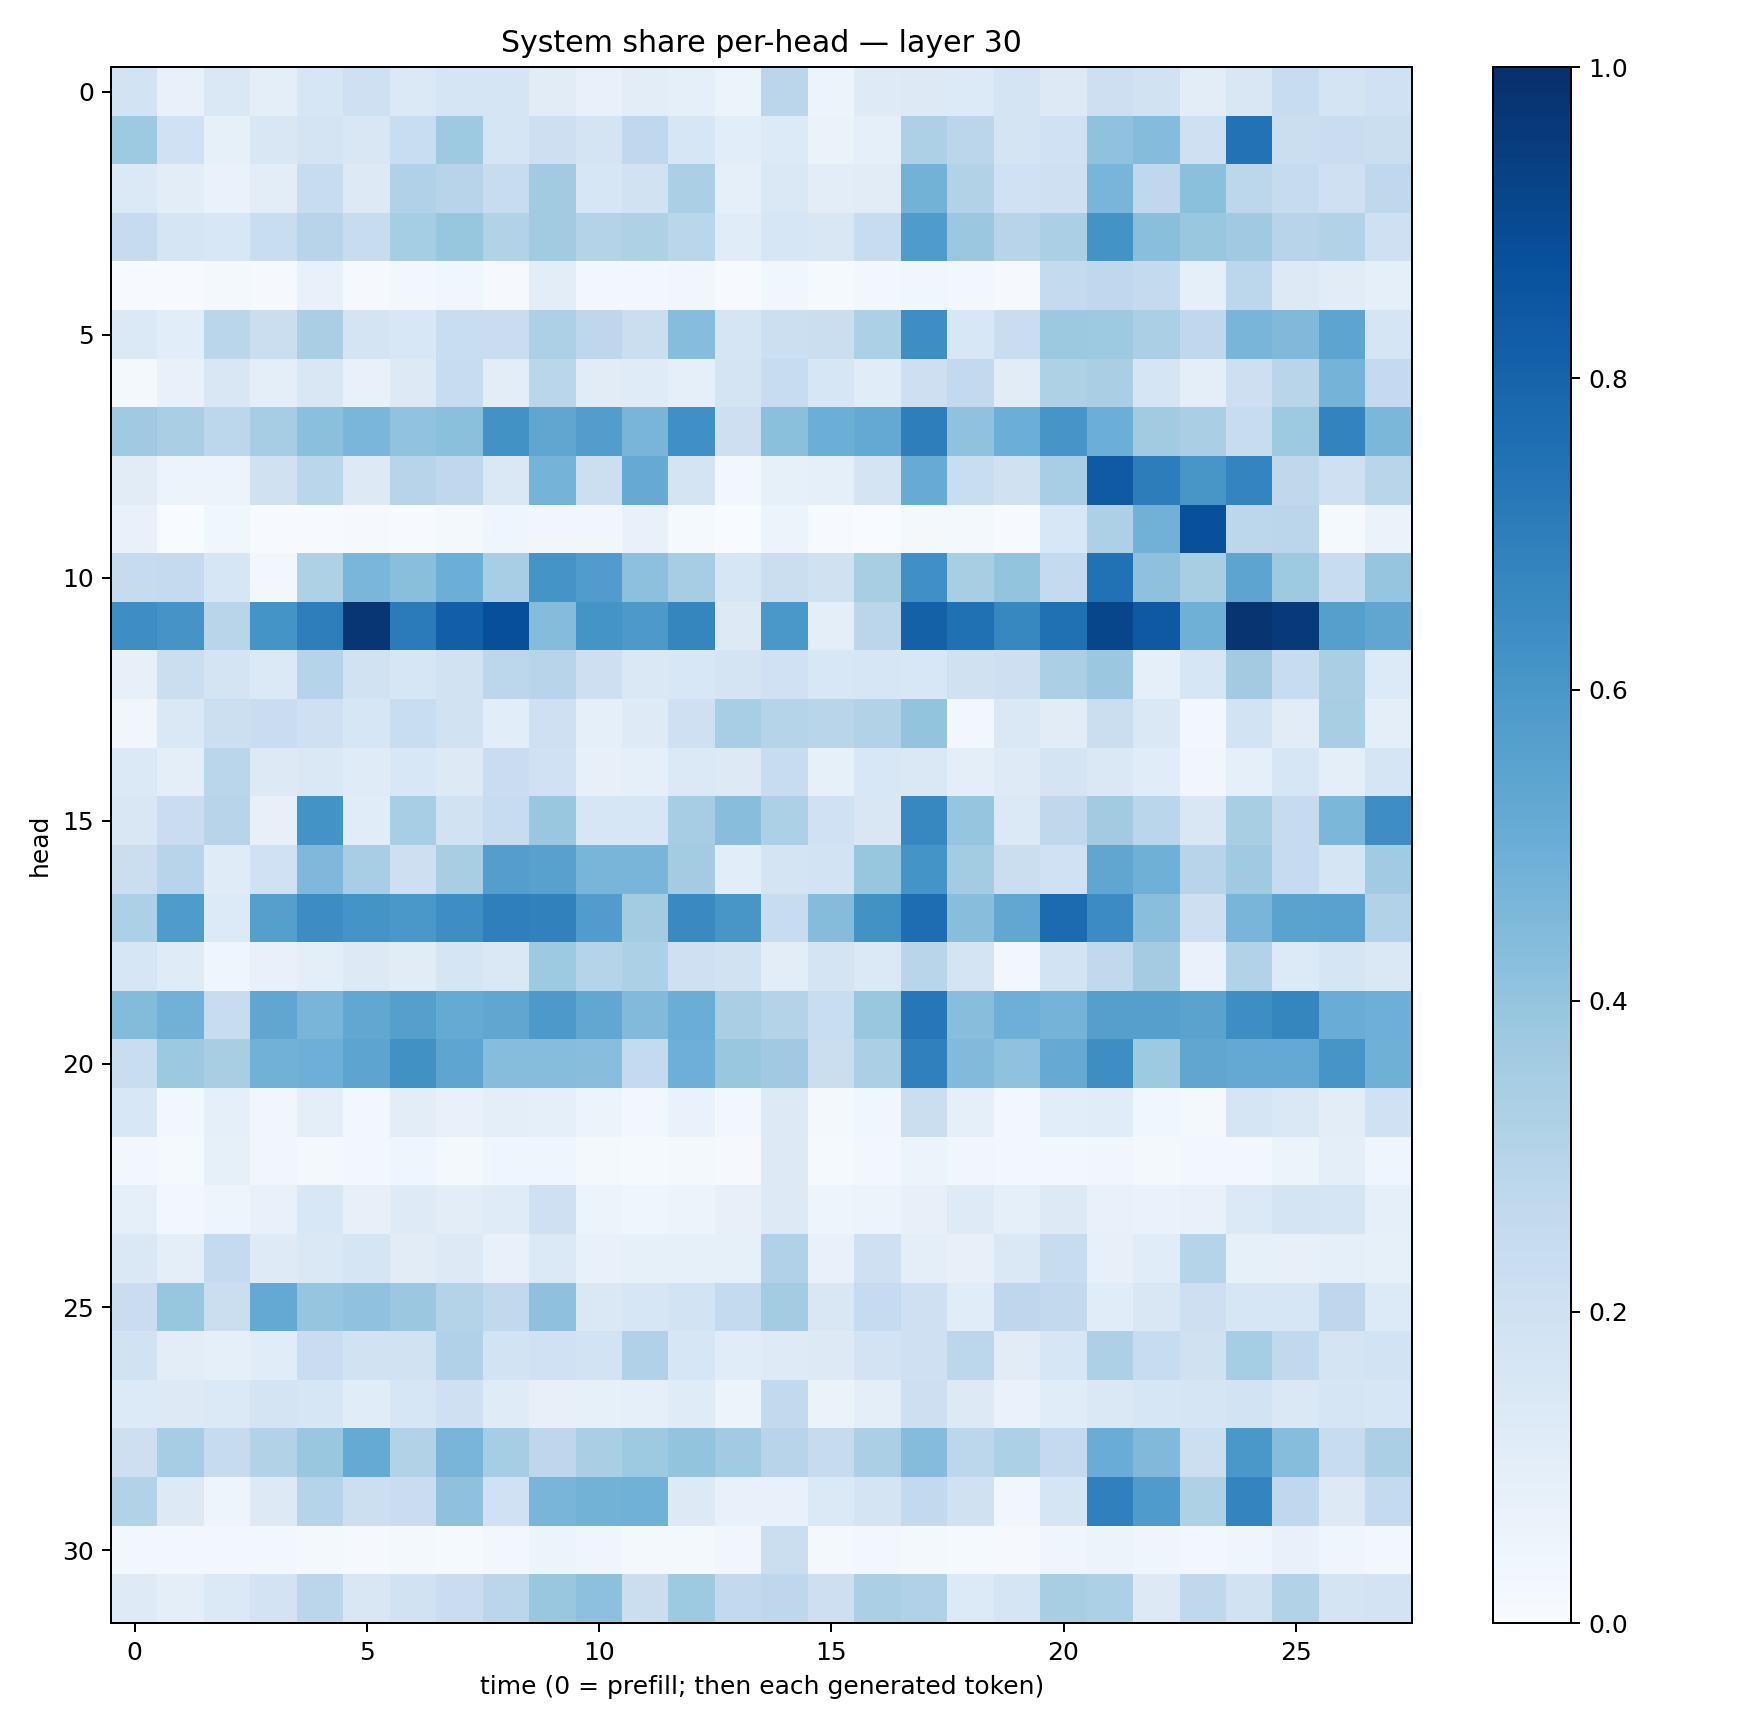

The file beside this chart, header and first rows:
0.18397287, 0.07515758, 0.14194205, 0.097382516, 0.16116005, 0.20407164, 0.13969406, 0.16717568, 0.17168541, 0.10979803, 0.07546978, 0.102867045, 0.09272731, 0.060520217, 0.2816034, 0.05416468, 0.12149916, 0.12812524, 0.13516, 0.17642772, 0.12649447, 0.21275958, 0.19265842, 0.10205034
0.372, 0.1996, 0.08347, 0.1499, 0.1722, 0.1495, 0.2341, 0.3728, 0.1676, 0.2145, 0.1753, 0.2668, 0.1579, 0.1069, 0.1344, 0.06577, 0.08646, 0.3272, 0.2847, 0.1743, 0.203, 0.4065, 0.4372, 0.2095
0.1393, 0.1044, 0.07015, 0.1023, 0.2378, 0.1294, 0.3187, 0.2951, 0.2385, 0.3621, 0.1609, 0.1948, 0.3324, 0.09011, 0.1433, 0.1035, 0.1113, 0.4773, 0.3129, 0.2004, 0.2098, 0.4678, 0.2671, 0.4187
0.2482, 0.1645, 0.1537, 0.2341, 0.2954, 0.2399, 0.3547, 0.3941, 0.3127, 0.3614, 0.3056, 0.3205, 0.2861, 0.1171, 0.1631, 0.1499, 0.2346, 0.5844, 0.3792, 0.2941, 0.3359, 0.6194, 0.424, 0.3877
0.007413, 0.004599, 0.01857, 0.01051, 0.07494, 0.01114, 0.02606, 0.0375, 0.0105, 0.1019, 0.02752, 0.02447, 0.0346, 0.006455, 0.03751, 0.0124, 0.03064, 0.03741, 0.02931, 0.01172, 0.2542, 0.2664, 0.2562, 0.08838
0.1381, 0.1069, 0.2881, 0.2203, 0.3368, 0.1787, 0.1534, 0.2327, 0.2266, 0.325, 0.2761, 0.2261, 0.4335, 0.1698, 0.2185, 0.2208, 0.3301, 0.6374, 0.1549, 0.2268, 0.3782, 0.3713, 0.3327, 0.2686
0.0194, 0.07122, 0.1495, 0.09705, 0.1516, 0.07384, 0.1319, 0.2401, 0.1023, 0.2889, 0.1102, 0.1182, 0.08899, 0.1758, 0.2367, 0.1611, 0.1155, 0.2114, 0.2603, 0.1103, 0.3214, 0.3376, 0.1656, 0.09628
0.37, 0.3372, 0.279, 0.3498, 0.4207, 0.4641, 0.4029, 0.4198, 0.6237, 0.535, 0.5718, 0.4686, 0.6299, 0.2138, 0.4215, 0.4976, 0.5214, 0.699, 0.4076, 0.4987, 0.6089, 0.4974, 0.3596, 0.3383
0.1096, 0.05809, 0.05914, 0.1965, 0.2864, 0.1299, 0.2941, 0.267, 0.1466, 0.4762, 0.2172, 0.5123, 0.1749, 0.02434, 0.08349, 0.08944, 0.1766, 0.5095, 0.2314, 0.1977, 0.3462, 0.838, 0.7007, 0.6044
0.07577, 0.002889, 0.03865, 0.006886, 0.004798, 0.0113, 0.006591, 0.02198, 0.04083, 0.0319, 0.03169, 0.0716, 0.01422, 0.002481, 0.05151, 0.005059, 0.002911, 0.01834, 0.02032, 0.005984, 0.1546, 0.3252, 0.4835, 0.8768
0.2447, 0.2509, 0.1577, 0.02711, 0.3206, 0.462, 0.4229, 0.4992, 0.3442, 0.6155, 0.5762, 0.417, 0.3508, 0.1593, 0.2253, 0.1985, 0.3433, 0.6317, 0.3436, 0.3999, 0.2564, 0.7467, 0.4121, 0.3421
0.64, 0.6097, 0.2914, 0.6156, 0.6962, 0.9742, 0.7075, 0.8198, 0.8809, 0.4375, 0.6152, 0.5909, 0.6713, 0.1311, 0.5987, 0.09904, 0.2824, 0.8091, 0.7532, 0.6677, 0.7536, 0.9136, 0.8437, 0.4913
0.07975, 0.2198, 0.1786, 0.1374, 0.3028, 0.1891, 0.1566, 0.1944, 0.2805, 0.2942, 0.2126, 0.141, 0.1538, 0.1789, 0.2027, 0.155, 0.1587, 0.1547, 0.197, 0.2124, 0.3347, 0.3819, 0.09019, 0.1564
0.03459, 0.1454, 0.218, 0.2296, 0.2042, 0.1592, 0.2334, 0.1904, 0.1062, 0.2094, 0.08679, 0.1246, 0.2045, 0.3451, 0.3016, 0.2912, 0.3128, 0.4019, 0.02461, 0.1429, 0.1111, 0.2258, 0.1472, 0.02699
0.1383, 0.1006, 0.2883, 0.1284, 0.1424, 0.1199, 0.1537, 0.1272, 0.2277, 0.2027, 0.07901, 0.0934, 0.1395, 0.1267, 0.2421, 0.08486, 0.1527, 0.1481, 0.09608, 0.1242, 0.1766, 0.1424, 0.1162, 0.03449
0.1495, 0.2297, 0.2962, 0.08028, 0.6185, 0.1138, 0.3456, 0.1879, 0.235, 0.3832, 0.1638, 0.1588, 0.3478, 0.4264, 0.3319, 0.1993, 0.1519, 0.6669, 0.3961, 0.1373, 0.2719, 0.3601, 0.2853, 0.1522
0.2233, 0.2957, 0.1189, 0.201, 0.4525, 0.3475, 0.2118, 0.3422, 0.567, 0.5553, 0.4658, 0.4651, 0.3579, 0.1073, 0.1776, 0.1849, 0.3925, 0.6167, 0.3584, 0.2211, 0.2023, 0.5348, 0.4919, 0.2949
0.3309, 0.585, 0.1357, 0.5647, 0.6431, 0.6143, 0.5977, 0.6372, 0.6947, 0.6859, 0.5758, 0.3575, 0.6559, 0.604, 0.2378, 0.4354, 0.6243, 0.7637, 0.429, 0.5304, 0.7721, 0.6446, 0.4252, 0.2134
0.1639, 0.1177, 0.04172, 0.07702, 0.09513, 0.1256, 0.1133, 0.1711, 0.1483, 0.3711, 0.2975, 0.3308, 0.2107, 0.1937, 0.104, 0.1757, 0.1398, 0.2893, 0.1721, 0.02498, 0.186, 0.2633, 0.3587, 0.06857
0.4381, 0.4814, 0.2386, 0.5328, 0.4669, 0.5301, 0.5647, 0.5193, 0.5334, 0.5907, 0.5296, 0.4444, 0.5026, 0.3388, 0.3062, 0.2342, 0.3891, 0.7255, 0.4272, 0.4957, 0.4754, 0.5628, 0.565, 0.5489
0.2327, 0.3764, 0.3407, 0.4843, 0.4936, 0.542, 0.6252, 0.5384, 0.4314, 0.4322, 0.426, 0.2545, 0.4942, 0.3864, 0.3682, 0.2214, 0.3337, 0.6907, 0.4437, 0.4093, 0.5119, 0.6392, 0.3724, 0.5321
0.1551, 0.02576, 0.0894, 0.03486, 0.09857, 0.02443, 0.1032, 0.07575, 0.09399, 0.09118, 0.05191, 0.02738, 0.06747, 0.03087, 0.1285, 0.02171, 0.03767, 0.2241, 0.09187, 0.02468, 0.1087, 0.1162, 0.03868, 0.02244
0.02761, 0.01476, 0.08519, 0.03296, 0.02218, 0.02963, 0.04005, 0.02069, 0.04431, 0.0468, 0.02055, 0.01475, 0.02082, 0.008848, 0.1276, 0.01551, 0.02637, 0.06076, 0.03175, 0.02445, 0.02667, 0.03249, 0.01713, 0.0275
0.08753, 0.02768, 0.04693, 0.07294, 0.1525, 0.07942, 0.1242, 0.1042, 0.1193, 0.2065, 0.059, 0.03945, 0.06166, 0.08067, 0.1261, 0.04946, 0.05742, 0.07815, 0.1232, 0.08889, 0.1323, 0.07578, 0.06859, 0.07165
0.145, 0.09653, 0.2523, 0.1249, 0.1451, 0.1698, 0.1118, 0.1266, 0.07147, 0.1382, 0.07152, 0.08366, 0.08259, 0.08344, 0.3186, 0.07082, 0.2041, 0.09479, 0.08168, 0.1429, 0.2361, 0.08047, 0.1146, 0.3045
0.2283, 0.394, 0.2229, 0.5231, 0.3956, 0.4068, 0.3819, 0.3048, 0.2624, 0.4112, 0.1476, 0.159, 0.1868, 0.2565, 0.3576, 0.1509, 0.249, 0.2106, 0.1168, 0.2764, 0.2604, 0.1166, 0.151, 0.2116
0.1876, 0.1037, 0.09103, 0.1146, 0.2304, 0.1897, 0.1949, 0.3166, 0.1849, 0.2019, 0.1862, 0.3192, 0.1623, 0.116, 0.1223, 0.1285, 0.1805, 0.204, 0.2805, 0.1115, 0.1575, 0.3279, 0.2391, 0.198
0.1338, 0.1268, 0.1369, 0.1753, 0.1628, 0.1159, 0.1594, 0.2065, 0.119, 0.08145, 0.08411, 0.08806, 0.1174, 0.05131, 0.2611, 0.06352, 0.1009, 0.2138, 0.1283, 0.06865, 0.1149, 0.144, 0.1619, 0.1694
0.2144, 0.3483, 0.2455, 0.312, 0.3867, 0.5171, 0.3162, 0.465, 0.3548, 0.2755, 0.3365, 0.3724, 0.3994, 0.3634, 0.2951, 0.2458, 0.3346, 0.4357, 0.2802, 0.3312, 0.2531, 0.5048, 0.4457, 0.2183
0.3088, 0.1257, 0.04914, 0.1278, 0.3008, 0.2157, 0.2297, 0.4128, 0.2016, 0.466, 0.4771, 0.4869, 0.1254, 0.07298, 0.07136, 0.1376, 0.1733, 0.2609, 0.1983, 0.0344, 0.1645, 0.6895, 0.5826, 0.3237
0.02925, 0.02364, 0.02655, 0.02741, 0.01816, 0.01092, 0.02163, 0.01188, 0.02437, 0.05425, 0.04273, 0.02037, 0.0173, 0.03429, 0.2213, 0.02026, 0.02774, 0.02052, 0.01422, 0.01005, 0.04643, 0.05971, 0.04187, 0.02528
0.1244, 0.09751, 0.1375, 0.1819, 0.2834, 0.1504, 0.194, 0.23, 0.285, 0.3834, 0.417, 0.2214, 0.3712, 0.2604, 0.2766, 0.2146, 0.3321, 0.3203, 0.1355, 0.171, 0.3417, 0.3306, 0.1252, 0.2718
